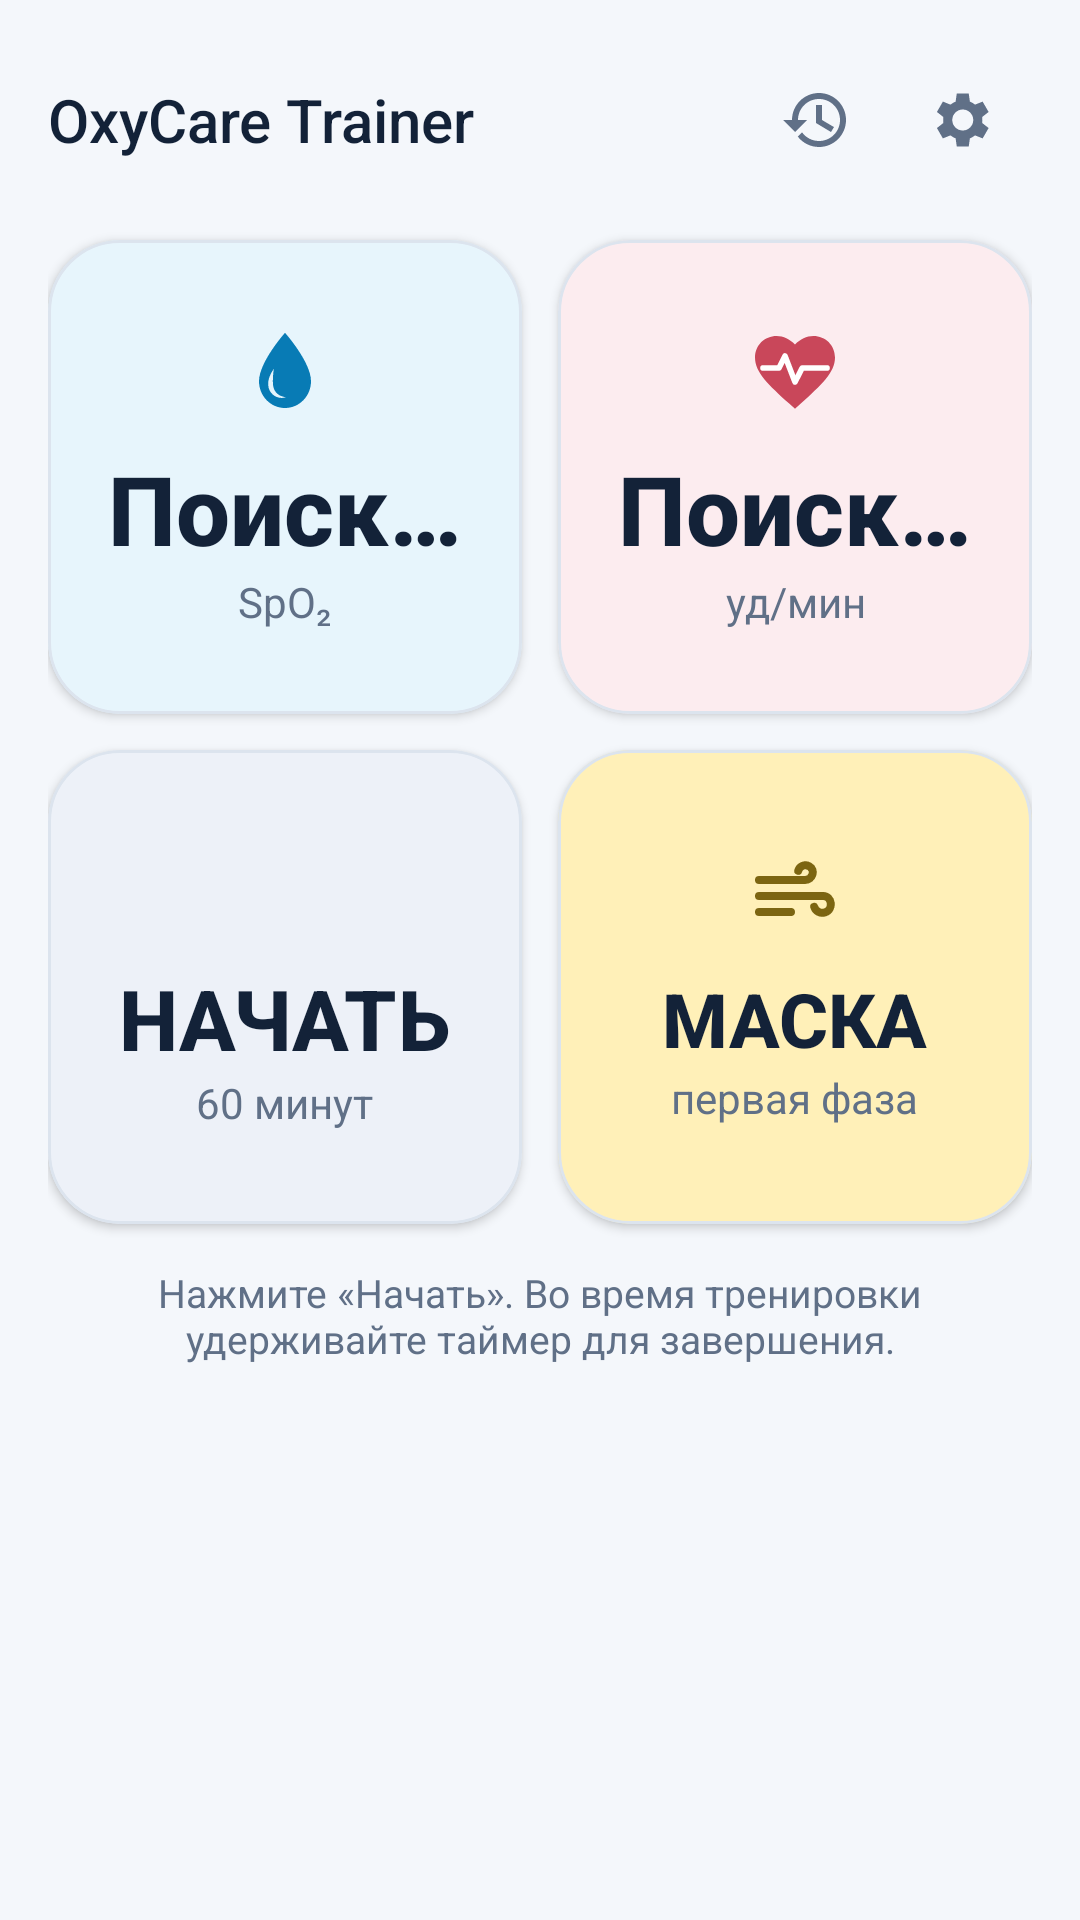

Reconstruct the res/layout file that produces this screen, plus the resources it refers to.
<!-- AndroidManifest.xml: application theme Theme.OxyCareTrainer -->
<!-- res/layout/activity_main.xml -->
<?xml version="1.0" encoding="utf-8"?>
<androidx.constraintlayout.widget.ConstraintLayout
    xmlns:android="http://schemas.android.com/apk/res/android"
    xmlns:app="http://schemas.android.com/apk/res-auto"
    android:layout_width="match_parent"
    android:layout_height="match_parent"
    android:background="@color/app_background"
    android:padding="16dp">

    <LinearLayout
        android:id="@+id/navigation_bar"
        android:layout_width="0dp"
        android:layout_height="48dp"
        android:gravity="center_vertical"
        android:orientation="horizontal"
        app:layout_constraintEnd_toEndOf="parent"
        app:layout_constraintStart_toStartOf="parent"
        app:layout_constraintTop_toTopOf="parent">

        <TextView
            android:layout_width="0dp"
            android:layout_height="wrap_content"
            android:layout_weight="1"
            android:fontFamily="sans-serif-medium"
            android:text="OxyCare Trainer"
            android:textColor="@color/text_primary"
            android:textSize="20sp" />

        <ImageButton
            android:id="@+id/btn_history"
            android:layout_width="48dp"
            android:layout_height="48dp"
            android:background="?attr/selectableItemBackgroundBorderless"
            android:contentDescription="История тренировок"
            android:padding="12dp"
            android:src="@drawable/ic_history"
            app:tint="@color/text_secondary" />

        <ImageButton
            android:id="@+id/btn_settings"
            android:layout_width="48dp"
            android:layout_height="48dp"
            android:background="?attr/selectableItemBackgroundBorderless"
            android:contentDescription="Настройки"
            android:padding="12dp"
            android:src="@drawable/ic_settings"
            app:tint="@color/text_secondary" />
    </LinearLayout>

    <androidx.constraintlayout.widget.Guideline
        android:id="@+id/middle_guideline"
        android:layout_width="wrap_content"
        android:layout_height="wrap_content"
        android:orientation="vertical"
        app:layout_constraintGuide_percent="0.5" />

    <com.google.android.material.card.MaterialCardView
        android:id="@+id/spo2_card"
        android:layout_width="0dp"
        android:layout_height="0dp"
        android:layout_marginTop="16dp"
        android:layout_marginEnd="6dp"
        android:clickable="true"
        android:focusable="true"
        android:foreground="?attr/selectableItemBackground"
        app:cardBackgroundColor="@color/card_spo2"
        app:cardCornerRadius="24dp"
        app:cardElevation="2dp"
        app:layout_constraintDimensionRatio="1:1"
        app:layout_constraintEnd_toStartOf="@id/middle_guideline"
        app:layout_constraintStart_toStartOf="parent"
        app:layout_constraintTop_toBottomOf="@id/navigation_bar"
        app:strokeColor="@color/card_border"
        app:strokeWidth="1dp">

        <LinearLayout
            android:layout_width="match_parent"
            android:layout_height="match_parent"
            android:gravity="center"
            android:orientation="vertical"
            android:padding="12dp">
            <ImageView
                android:layout_width="32dp"
                android:layout_height="32dp"
                android:contentDescription="Сатурация"
                android:src="@drawable/ic_droplet"
                app:tint="@color/spo2_accent" />
            <TextView
                android:id="@+id/tv_spo2"
                android:layout_width="wrap_content"
                android:layout_height="wrap_content"
                android:layout_marginTop="8dp"
                android:fontFamily="sans-serif-medium"
                android:gravity="center"
                android:text="Поиск…"
                android:textColor="@color/text_primary"
                android:textSize="32sp"
                android:textStyle="bold" />
            <TextView
                android:id="@+id/tv_spo2_note"
                android:layout_width="wrap_content"
                android:layout_height="wrap_content"
                android:gravity="center"
                android:text="SpO₂"
                android:textColor="@color/text_secondary"
                android:textSize="14sp" />
        </LinearLayout>
    </com.google.android.material.card.MaterialCardView>

    <com.google.android.material.card.MaterialCardView
        android:id="@+id/pulse_card"
        android:layout_width="0dp"
        android:layout_height="0dp"
        android:layout_marginStart="6dp"
        android:clickable="true"
        android:focusable="true"
        android:foreground="?attr/selectableItemBackground"
        app:cardBackgroundColor="@color/card_pulse"
        app:cardCornerRadius="24dp"
        app:cardElevation="2dp"
        app:layout_constraintDimensionRatio="1:1"
        app:layout_constraintEnd_toEndOf="parent"
        app:layout_constraintStart_toEndOf="@id/middle_guideline"
        app:layout_constraintTop_toTopOf="@id/spo2_card"
        app:strokeColor="@color/card_border"
        app:strokeWidth="1dp">

        <LinearLayout
            android:layout_width="match_parent"
            android:layout_height="match_parent"
            android:gravity="center"
            android:orientation="vertical"
            android:padding="12dp">
            <ImageView
                android:layout_width="32dp"
                android:layout_height="32dp"
                android:contentDescription="Пульс"
                android:src="@drawable/ic_heart" />
            <TextView
                android:id="@+id/tv_pulse"
                android:layout_width="wrap_content"
                android:layout_height="wrap_content"
                android:layout_marginTop="8dp"
                android:fontFamily="sans-serif-medium"
                android:gravity="center"
                android:text="Поиск…"
                android:textColor="@color/text_primary"
                android:textSize="32sp"
                android:textStyle="bold" />
            <TextView
                android:id="@+id/tv_pulse_note"
                android:layout_width="wrap_content"
                android:layout_height="wrap_content"
                android:gravity="center"
                android:text="уд/мин"
                android:textColor="@color/text_secondary"
                android:textSize="14sp" />
        </LinearLayout>
    </com.google.android.material.card.MaterialCardView>

    <com.google.android.material.card.MaterialCardView
        android:id="@+id/elapsed_card"
        android:layout_width="0dp"
        android:layout_height="0dp"
        android:layout_marginTop="12dp"
        android:layout_marginEnd="6dp"
        android:clickable="true"
        android:focusable="true"
        android:foreground="?attr/selectableItemBackground"
        app:cardBackgroundColor="@color/card_timer"
        app:cardCornerRadius="24dp"
        app:cardElevation="2dp"
        app:layout_constraintDimensionRatio="1:1"
        app:layout_constraintEnd_toStartOf="@id/middle_guideline"
        app:layout_constraintStart_toStartOf="parent"
        app:layout_constraintTop_toBottomOf="@id/spo2_card"
        app:strokeColor="@color/card_border"
        app:strokeWidth="1dp">

        <LinearLayout
            android:layout_width="match_parent"
            android:layout_height="match_parent"
            android:gravity="center"
            android:orientation="vertical"
            android:padding="12dp">
            <ImageView
                android:id="@+id/iv_elapsed_icon"
                android:layout_width="32dp"
                android:layout_height="32dp"
                android:contentDescription="Прошедшее время"
                android:src="@drawable/ic_play"
                app:tint="@color/timer_accent" />
            <TextView
                android:id="@+id/tv_total_timer"
                android:layout_width="wrap_content"
                android:layout_height="wrap_content"
                android:layout_marginTop="8dp"
                android:fontFamily="sans-serif-medium"
                android:gravity="center"
                android:text="НАЧАТЬ"
                android:textColor="@color/text_primary"
                android:textSize="28sp"
                android:textStyle="bold" />
            <TextView
                android:id="@+id/tv_total_note"
                android:layout_width="wrap_content"
                android:layout_height="wrap_content"
                android:gravity="center"
                android:text="60 минут"
                android:textColor="@color/text_secondary"
                android:textSize="14sp" />
        </LinearLayout>
    </com.google.android.material.card.MaterialCardView>

    <com.google.android.material.card.MaterialCardView
        android:id="@+id/phase_card"
        android:layout_width="0dp"
        android:layout_height="0dp"
        android:layout_marginStart="6dp"
        android:layout_marginTop="12dp"
        android:clickable="true"
        android:focusable="true"
        android:foreground="?attr/selectableItemBackground"
        app:cardBackgroundColor="@color/card_mask_on"
        app:cardCornerRadius="24dp"
        app:cardElevation="2dp"
        app:layout_constraintDimensionRatio="1:1"
        app:layout_constraintEnd_toEndOf="parent"
        app:layout_constraintStart_toEndOf="@id/middle_guideline"
        app:layout_constraintTop_toBottomOf="@id/pulse_card"
        app:strokeColor="@color/card_border"
        app:strokeWidth="1dp">

        <LinearLayout
            android:layout_width="match_parent"
            android:layout_height="match_parent"
            android:gravity="center"
            android:orientation="vertical"
            android:padding="12dp">
            <ImageView
                android:layout_width="32dp"
                android:layout_height="32dp"
                android:contentDescription="Фаза дыхания"
                android:src="@drawable/ic_air"
                app:tint="@color/phase_accent" />
            <TextView
                android:id="@+id/tv_phase"
                android:layout_width="wrap_content"
                android:layout_height="wrap_content"
                android:layout_marginTop="8dp"
                android:fontFamily="sans-serif-medium"
                android:gravity="center"
                android:maxLines="3"
                android:text="МАСКА"
                android:textColor="@color/text_primary"
                android:textSize="25sp"
                android:textStyle="bold" />
            <TextView
                android:id="@+id/tv_phase_timer"
                android:layout_width="wrap_content"
                android:layout_height="wrap_content"
                android:gravity="center"
                android:text="первая фаза"
                android:textColor="@color/text_secondary"
                android:textSize="14sp" />
        </LinearLayout>
    </com.google.android.material.card.MaterialCardView>

    <TextView
        android:id="@+id/tv_accessibility_hint"
        android:layout_width="0dp"
        android:layout_height="wrap_content"
        android:layout_marginTop="14dp"
        android:gravity="center"
        android:text="Нажмите «Начать». Во время тренировки удерживайте таймер для завершения."
        android:textColor="@color/text_secondary"
        android:textSize="13sp"
        app:layout_constraintEnd_toEndOf="parent"
        app:layout_constraintStart_toStartOf="parent"
        app:layout_constraintTop_toBottomOf="@id/elapsed_card" />

</androidx.constraintlayout.widget.ConstraintLayout>
<!-- resources referenced by this layout -->
<resources>
  <color name="app_background">#F4F7FB</color>
  <color name="card_border">#DCE4EE</color>
  <color name="card_mask_on">#FFF0B8</color>
  <color name="card_pulse">#FCECEF</color>
  <color name="card_spo2">#E7F5FC</color>
  <color name="card_timer">#EDF1F8</color>
  <color name="phase_accent">#7C6511</color>
  <color name="spo2_accent">#087BB5</color>
  <color name="text_primary">#132238</color>
  <color name="text_secondary">#607087</color>
  <color name="timer_accent">#315A93</color>
  <!-- drawable ic_air (drawable) -->
  <vector xmlns:android="http://schemas.android.com/apk/res/android" android:width="24dp" android:height="24dp" android:viewportWidth="24" android:viewportHeight="24">
      <path android:fillColor="@android:color/transparent" android:pathData="M3,8H14.5C16.4,8 17.2,5.5 15.6,4.6C14.4,3.9 13.1,4.6 12.8,5.7M3,12H19C21.3,12 21.7,15.4 19.5,16.1C18.2,16.5 17.1,15.7 16.8,14.7M3,16H11" android:strokeColor="#FF000000" android:strokeWidth="2" android:strokeLineCap="round" android:strokeLineJoin="round" />
  </vector>
  <!-- drawable ic_droplet (drawable) -->
  <vector xmlns:android="http://schemas.android.com/apk/res/android" android:width="24dp" android:height="24dp" android:viewportWidth="24" android:viewportHeight="24">
      <path android:fillColor="#FF000000" android:pathData="M12,2.2C12,2.2 5.5,9.5 5.5,14.3C5.5,18 8.4,21 12,21C15.6,21 18.5,18 18.5,14.3C18.5,9.5 12,2.2 12,2.2ZM9,15.2C9.2,17.1 10.5,18.1 12.2,18.3C10.4,19 7.9,17.7 7.8,15.2C7.7,13.8 8.4,12.4 9.2,11.2C9,12.7 8.9,14.1 9,15.2Z" />
  </vector>
  <!-- drawable ic_heart (drawable) -->
  <vector xmlns:android="http://schemas.android.com/apk/res/android" android:width="24dp" android:height="24dp" android:viewportWidth="24" android:viewportHeight="24">
      <path android:fillColor="#FFC9475A" android:pathData="M12,21.2L10.55,19.88C5.4,15.2 2,12.1 2,8.35C2,5.3 4.4,3 7.4,3C9.1,3 10.7,3.8 12,5.1C13.3,3.8 14.9,3 16.6,3C19.6,3 22,5.3 22,8.35C22,12.1 18.6,15.2 13.45,19.88L12,21.2Z" />
      <path android:fillColor="@android:color/transparent" android:pathData="M4,11H8L9.5,8L12,14.5L13.8,11H20" android:strokeColor="#FFFFFFFF" android:strokeWidth="1.4" android:strokeLineCap="round" android:strokeLineJoin="round" />
  </vector>
  <!-- drawable ic_history (drawable) -->
  <vector xmlns:android="http://schemas.android.com/apk/res/android" android:width="24dp" android:height="24dp" android:viewportWidth="24" android:viewportHeight="24">
      <path android:fillColor="#FF000000" android:pathData="M13,3C8.03,3 4,7.03 4,12H1L5,16L9,12H6C6,8.13 9.13,5 13,5C16.87,5 20,8.13 20,12C20,15.87 16.87,19 13,19C10.67,19 8.61,17.86 7.34,16.1L5.92,17.52C7.56,19.64 10.12,21 13,21C17.97,21 22,16.97 22,12C22,7.03 17.97,3 13,3ZM12,7V13L17,16L18,14.36L14,12V7H12Z" />
  </vector>
  <!-- drawable ic_settings (drawable) -->
  <vector xmlns:android="http://schemas.android.com/apk/res/android" android:width="24dp" android:height="24dp" android:viewportWidth="24" android:viewportHeight="24">
      <path android:fillColor="#FF000000" android:pathData="M19.4,13C19.44,12.67 19.46,12.34 19.46,12C19.46,11.66 19.44,11.33 19.39,11L21.54,9.32L19.54,5.86L17.03,6.87C16.5,6.46 15.93,6.13 15.3,5.88L14.92,3.2H10.92L10.54,5.88C9.91,6.13 9.33,6.47 8.81,6.87L6.3,5.86L4.3,9.32L6.45,11C6.4,11.33 6.38,11.66 6.38,12C6.38,12.34 6.4,12.67 6.45,13L4.3,14.68L6.3,18.14L8.81,17.13C9.33,17.54 9.91,17.87 10.54,18.12L10.92,20.8H14.92L15.3,18.12C15.93,17.87 16.51,17.53 17.03,17.13L19.54,18.14L21.54,14.68L19.4,13ZM12.92,15.5C10.99,15.5 9.42,13.93 9.42,12C9.42,10.07 10.99,8.5 12.92,8.5C14.85,8.5 16.42,10.07 16.42,12C16.42,13.93 14.85,15.5 12.92,15.5Z" />
  </vector>
  <style name="Theme.OxyCareTrainer" parent="Base.Theme.OxyCareTrainer" />
  <style name="Base.Theme.OxyCareTrainer" parent="Theme.Material3.DayNight.NoActionBar">
          
          
      </style>
</resources>
